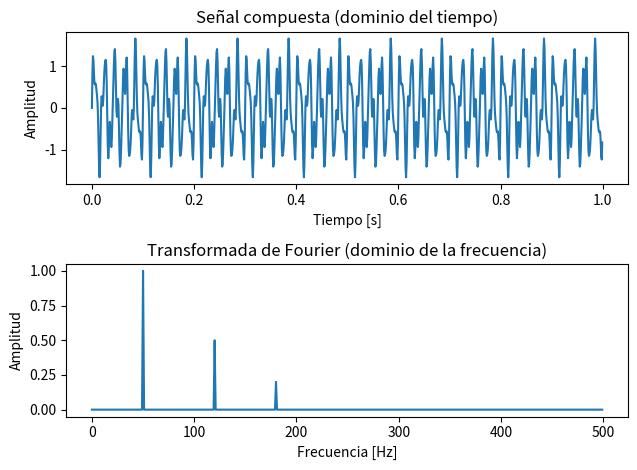

Source code (Python):
import numpy as np
import matplotlib.pyplot as plt
from scipy.fft import fft, fftfreq

# Parámetros de la señal
sampling_rate = 1000  # Frecuencia de muestreo
T = 1.0 / sampling_rate  # Periodo de muestreo
L = 1000  # Número de muestras
t = np.linspace(0.0, L * T, L, endpoint=False)  # Vector de tiempo

# Generar una señal compuesta por varias ondas sinusoidales
f1, f2, f3 = 50, 120, 180  # Frecuencias de las ondas
signal = np.sin(2.0 * np.pi * f1 * t) + 0.5 * np.sin(2.0 * np.pi * f2 * t) + 0.2 * np.sin(2.0 * np.pi * f3 * t)

# Aplicar la Transformada de Fourier
yf = fft(signal)
xf = fftfreq(L, T)[:L//2]  # Frecuencias correspondientes

# Gráfica de la señal original
plt.subplot(2, 1, 1)
plt.plot(t, signal)
plt.title("Señal compuesta (dominio del tiempo)")
plt.xlabel("Tiempo [s]")
plt.ylabel("Amplitud")

# Gráfica de las frecuencias tras la transformada de Fourier
plt.subplot(2, 1, 2)
plt.plot(xf, 2.0/L * np.abs(yf[:L//2]))
plt.title("Transformada de Fourier (dominio de la frecuencia)")
plt.xlabel("Frecuencia [Hz]")
plt.ylabel("Amplitud")

plt.tight_layout()
plt.show()
